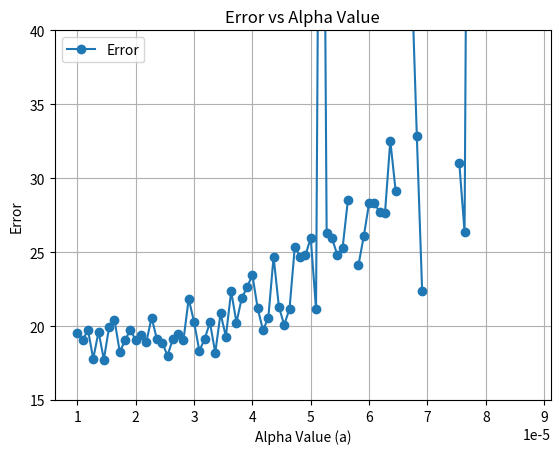

Python code for this plot:
import numpy as np
import matplotlib.pyplot as plt

#np.random.seed(6)
A = np.random.normal(0, 1, (20, 20))


#print(v)
b = np.random.normal(0, 1, (20))
#print(e)
a_values = np.linspace(0.00001, 0.0001, 100)

avg_error_values = []
for a in a_values:
    error_values = []
    for _ in range(30):
        x_current = np.random.normal(0, 1, (20))
        x_old = x_current
        for _ in range(100):
            ATA = np.dot(np.transpose(A), A)
            ATAx = np.dot(ATA, x_current)
            ATb = np.dot(np.transpose(A), b)
            
            x_new = x_current * np.exp(-a*(2*(ATAx) - 2*(ATb)))
            x_old = x_current
            x_current = x_new
        print("Alpha: ", a, " error: ", np.linalg.norm(A@x_current-b))
        error = np.linalg.norm(A @ x_current - b)
        error_values.append(error)
    avg_error_values.append(np.mean(error_values))


# Plot Error vs Alpha
plt.plot(a_values, avg_error_values, marker='o', label="Error")
plt.xlabel("Alpha Value (a)")
plt.ylabel("Error")
plt.ylim(15, 40)
plt.title("Error vs Alpha Value")
plt.legend()
plt.grid()

# Save and display the plot
plt.savefig("exp.png")
plt.show()





